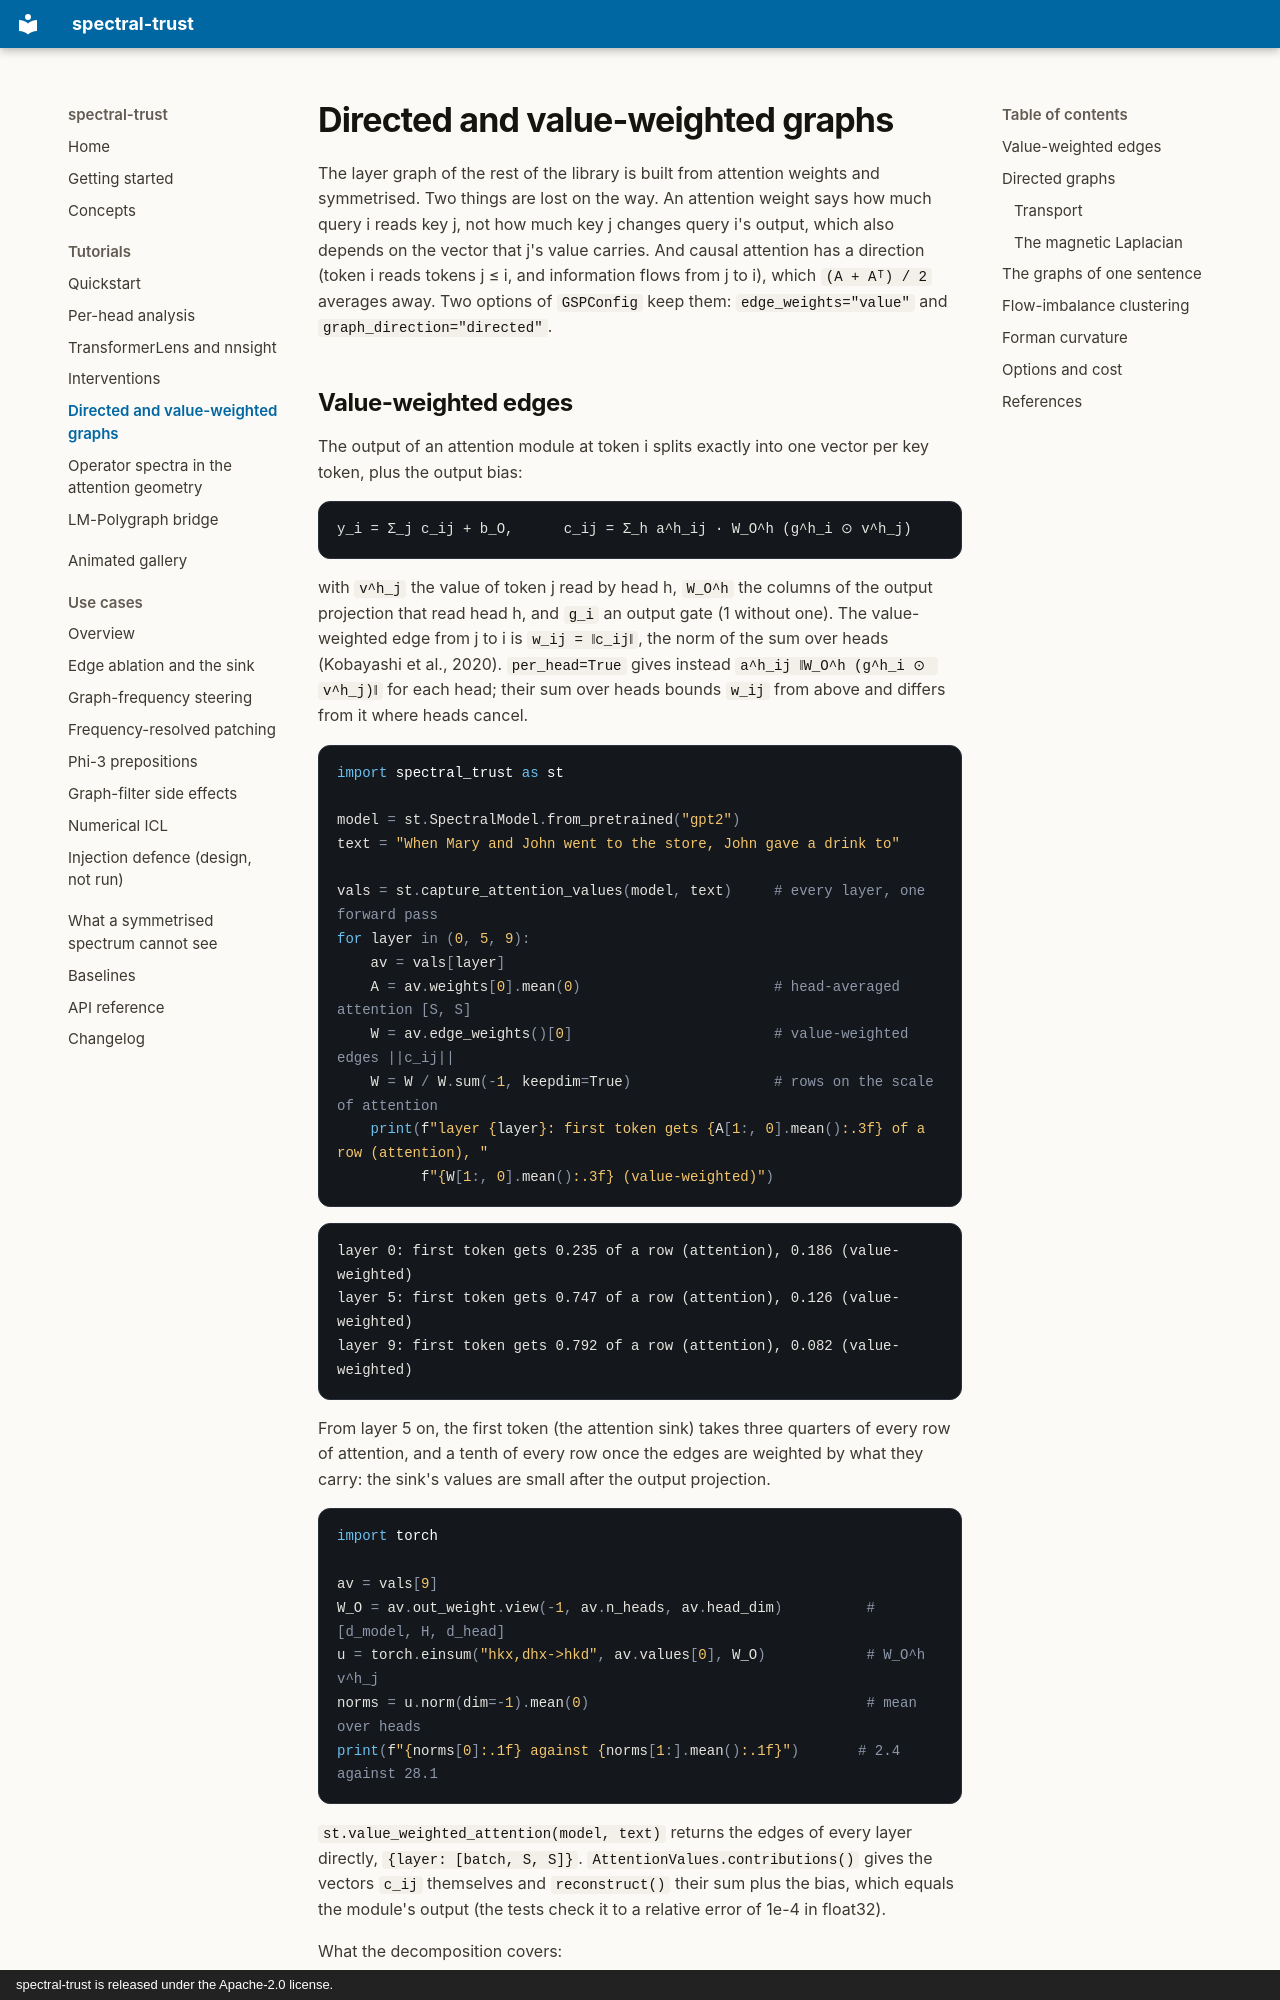

repository: vcnoel/spectral-trust · page: tutorials/directed-graphs/index.html · generator: mkdocs · copyright: spectral-trust is released under the Apache-2.0 license.

# Directed and value-weighted graphs

The layer graph of the rest of the library is built from attention weights
and symmetrised. Two things are lost on the way. An attention weight says
how much query i reads key j, not how much key j changes query i's output,
which also depends on the vector that j's value carries. And causal
attention has a direction (token i reads tokens j ≤ i, and information
flows from j to i), which `(A + Aᵀ) / 2` averages away. Two options of
`GSPConfig` keep them: `edge_weights="value"` and
`graph_direction="directed"`.
